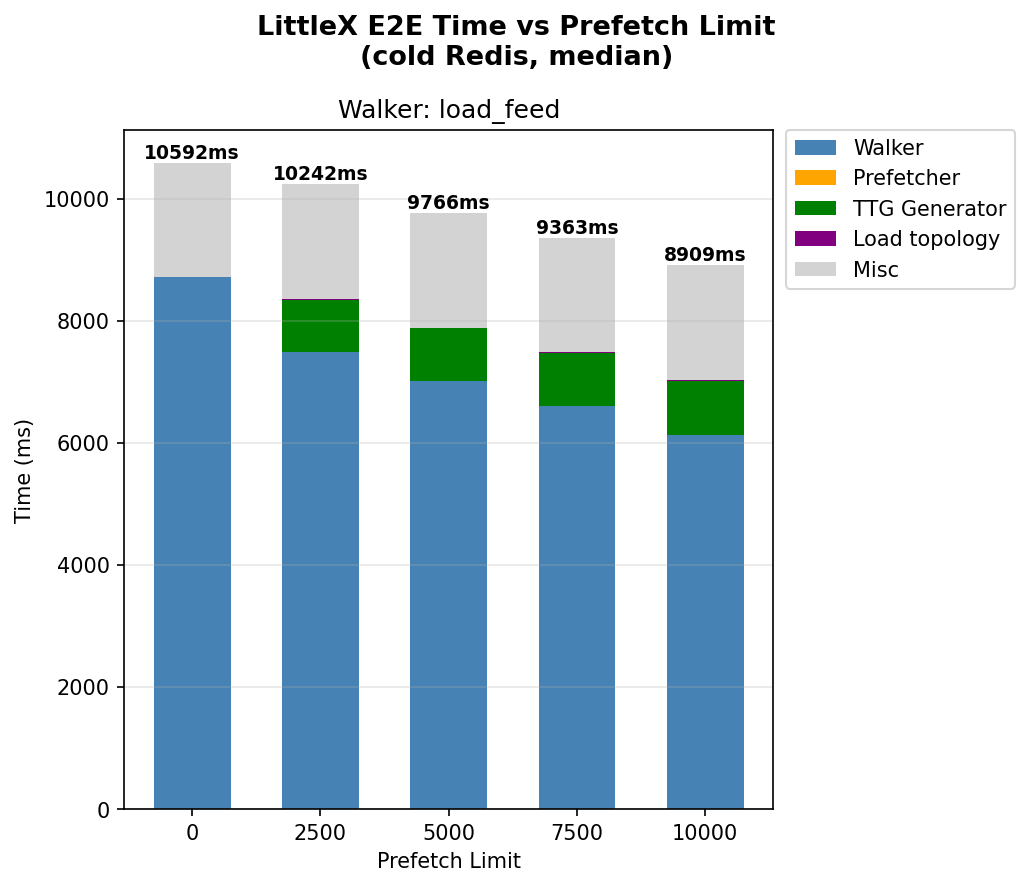

Source data for this figure (header and first rows):
walker, prefetch_limit, trial, e2e_ms, topo_idx_ms, ttg_ms, prefetch_ms, walker_ms
load_feed, 0, 1, 10609, 0.000, 0.000, 0.000, 8752
load_feed, 0, 2, 10575, 0.000, 0.000, 0.000, 8708
load_feed, 0, 3, 10592, 0.000, 0.000, 0.000, 8714
load_feed, 2500, 1, 10242, 7.617, 853.4, 5.391, 7487
load_feed, 2500, 2, 10316, 7.838, 855.6, 4.583, 7537
load_feed, 2500, 3, 10216, 7.544, 851.6, 5.446, 7465
load_feed, 5000, 1, 9722, 7.617, 857.7, 5.442, 6987
load_feed, 5000, 2, 9811, 7.627, 862.2, 5.344, 7011
load_feed, 5000, 3, 9766, 7.580, 861.9, 5.470, 7031
load_feed, 7500, 1, 9370, 8.124, 901.6, 5.379, 6601
load_feed, 7500, 2, 9314, 7.707, 862, 5.531, 6573
load_feed, 7500, 3, 9363, 7.643, 866.8, 5.477, 6605
load_feed, 10000, 1, 11286, 7.734, 882.8, 5.476, 9071
load_feed, 10000, 2, 8871, 7.745, 883.3, 5.453, 6117
load_feed, 10000, 3, 8909, 7.653, 870.6, 5.465, 6125
